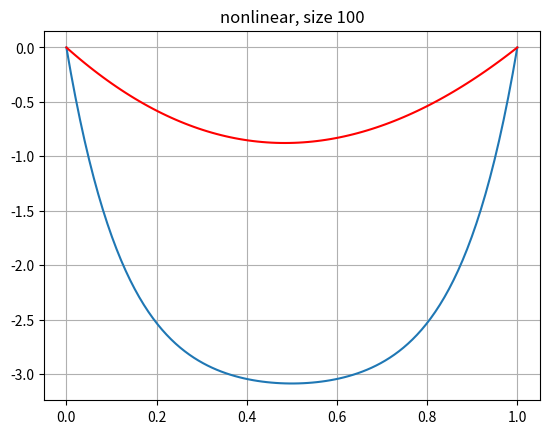

Write Python code to recreate this figure.

# coding: utf-8

# In[1]:

import matplotlib.pyplot as plt
import numpy as np
import math
get_ipython().magic('matplotlib notebook')
#inputs

w = 78970.5                          #weight/length (Newtons/meter) steel
L = 1                                  #meters
H = 10000                              #horizontal tension in Newtons
n = 100                           #nxn matrix
dx= float(L)/(n-1)
dx2=dx*dx
repetition = 5




# Program
def trisolver(X, D):
    N = np.size(X, 0)
    Y = np.transpose(np.empty(N))

    A = np.diagonal(X, -1).copy()
    B = np.diagonal(X).copy()
    C = np.diagonal(X, 1).copy()
    #D = Dee.copy()
    for i in range(0, N - 1):
        mult = A[i] / B[i]
        B[i + 1] = B[i + 1] - (C[i] * mult)
        D[i + 1] = D[i + 1] - (D[i] * mult)

    for j in range(0, N):
        I = N - 1 - j
        if I == (N - 1):
            Y[I] = D[I] / B[I]
        else:
            Y[I] = (D[I] - C[I] * Y[I + 1]) / B[I]

    return Y
def createMatrixA(n):
    global matrixA
    matrixA = [[0]*n for i in range(n)]
    matrixA[0][0]=1
    matrixA[n-1][n-1]=1
    matrixA[1][0]=1/(dx2)
    matrixA[n-2][n-1]=1/(dx2)
    for row in range(1,len(matrixA[0])-1):
        for column in range(1,len(matrixA[0])-1):
            if (column +1 == row or column-1==row):
                matrixA[row][column] = 1/(dx2)

            if (column == row):
                matrixA[row][column] = -2/(dx2)
def createMatrixD():
    global matrixD
    global matrixA
    rows = len(matrixA[0])
    matrixD = [float(w/H)]*rows
    matrixD[0]=0
    matrixD[len(matrixD)-1]=0

def createXaxis(n,dx):
    global x
    x=[dx]*n
    for c in range (n):
        x[c]=c*dx
def createMatrixDp():
    global matrixD
    global res
    for i in range(1,len(res)-1):
        input = float(w/H)*math.sqrt((1+((res[i+1]-res[i-1])/(2*dx))**2))
        matrixD[i]=input
    matrixD[0]=0
    matrixD[len(matrixD)-1]=0







#exact solution calculation
ex = np.linspace(0 , 1, num=100)
u = np.zeros(100)

fac = (w/H)
C1 = fac*np.sqrt(2) - fac*math.asinh(1) - fac
C2 = fac

for i in range (0,100):
    u[i] = fac*ex[i]*math.asinh(ex[i]) - fac*np.sqrt(ex[i]**2+1) + C1*ex[i] + C2    

    
# Implementation

createMatrixA(n)
createMatrixD()
res = trisolver(matrixA, matrixD)
diff = np.zeros(n)
error = np.zeros(repetition)

for i in range(repetition):   
    createMatrixA(n)
    createMatrixDp()
    res=trisolver(matrixA,matrixD)
    #print(matrixD)
createXaxis(n,dx)


#reps = np.arange(0, repetition, 1)
#print( reps )
#plt.figure()
#plt.plot(reps, error)








# printing and plotting

"""
for i in range(len(matrixA[0])):
    print matrixA[i]
print ""
print matrixD
print ""
print res
"""

plt.figure()
plt.plot(x, res)
plt.title("nonlinear, size " + str(n))
#plt.axis([0, 1, -1, 0])
plt.grid(True)
plt.show()


#empty arrays for difference calculations
#diff = np.zeros(n)
#error = np.zeros(n)
#c = np.zeros(n)
#
##calculating difference/error
#for j in range (0,n):    
#    diff[j] = abs(u[j] - res[j])
#    error[j] = np.log(diff[j])
#    c[j] = error[j]/(dx*n)    
    
plt.plot(ex,u, 'r')


# In[ ]:



